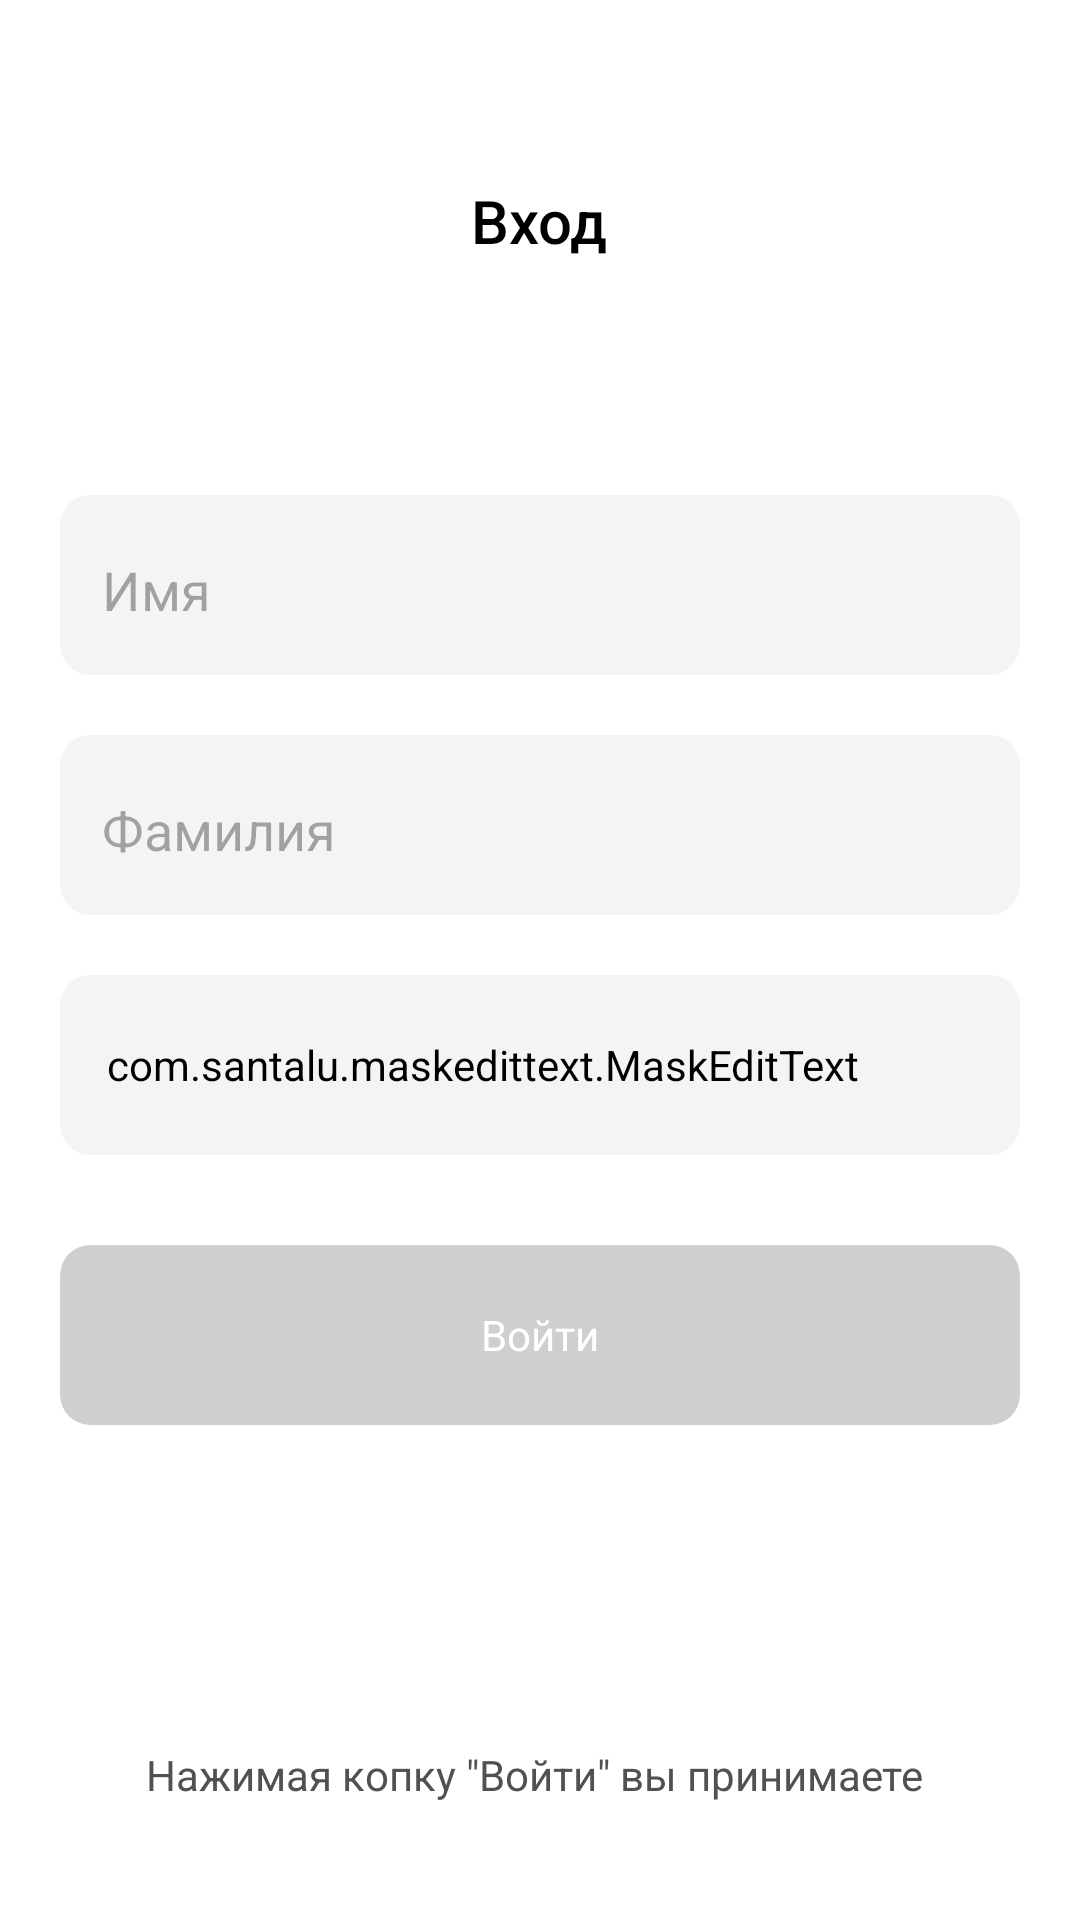

Android layout source for this screen:
<!-- AndroidManifest.xml: application theme Theme.MyMarketPlace -->
<!-- res/layout/screen_login.xml -->
<?xml version="1.0" encoding="utf-8"?>
<FrameLayout xmlns:android="http://schemas.android.com/apk/res/android"
    xmlns:app="http://schemas.android.com/apk/res-auto"
    xmlns:tools="http://schemas.android.com/tools"
    android:layout_width="match_parent"
    android:layout_height="match_parent"
    android:background="@color/backgroundColor"
    tools:context=".presentation.auth.LoginScreen">

    <TextView
        android:layout_width="wrap_content"
        android:layout_height="wrap_content"
        android:layout_gravity="top|center"
        android:layout_marginTop="60dp"
        android:fontFamily="sans-serif-medium"
        android:text="Вход"
        android:textColor="@color/textColor"
        android:textSize="20sp" />

    <LinearLayout
        android:layout_width="match_parent"
        android:layout_height="wrap_content"
        android:layout_gravity="center"
        android:orientation="vertical">

        <androidx.cardview.widget.CardView
            android:layout_width="match_parent"
            android:layout_height="60dp"
            android:layout_marginHorizontal="20dp"
            app:cardBackgroundColor="@color/edtColor"
            app:cardCornerRadius="10dp"
            app:cardElevation="0dp">

            <LinearLayout
                android:layout_width="match_parent"
                android:layout_height="match_parent">

            <EditText
                android:id="@+id/name_edt"
                android:layout_width="0dp"
                android:layout_weight="8"
                android:layout_height="match_parent"
                android:layout_marginHorizontal="10dp"
                android:backgroundTint="#00FFFFFF"
                android:hint="Имя"
                android:textColor="@color/textColor" />
                <ImageButton
                    android:layout_width="0dp"
                    android:layout_height="match_parent"
                    android:id="@+id/name_clear"
                    android:layout_marginEnd="5dp"
                    android:src="@drawable/ic_cross"
                    android:visibility="invisible"
                    android:background="?selectableItemBackgroundBorderless"
                    android:layout_weight="1"/>
            </LinearLayout>

        </androidx.cardview.widget.CardView>

        <androidx.cardview.widget.CardView
            android:layout_width="match_parent"
            android:layout_height="60dp"
            android:layout_marginHorizontal="20dp"
            android:layout_marginVertical="20dp"
            app:cardBackgroundColor="@color/edtColor"
            app:cardCornerRadius="10dp"
            app:cardElevation="0dp">

            <LinearLayout
                android:layout_width="match_parent"
                android:layout_height="match_parent">

            <EditText
                android:id="@+id/surname_edt"
                android:layout_width="0dp"
                android:layout_weight="8"
                android:layout_height="match_parent"
                android:layout_marginHorizontal="10dp"
                android:backgroundTint="#00FFFFFF"
                android:hint="Фамилия"
                android:textColor="@color/textColor" />
                <ImageButton
                    android:layout_width="0dp"
                    android:layout_height="match_parent"
                    android:id="@+id/surname_clear"
                    android:layout_marginEnd="5dp"
                    android:visibility="invisible"
                    android:src="@drawable/ic_cross"
                    android:background="?selectableItemBackgroundBorderless"
                    android:layout_weight="1"/>

            </LinearLayout>

        </androidx.cardview.widget.CardView>

        <androidx.cardview.widget.CardView
            android:layout_width="match_parent"
            android:layout_height="60dp"
            android:layout_marginHorizontal="20dp"
            app:cardBackgroundColor="@color/edtColor"
            app:cardCornerRadius="10dp"
            app:cardElevation="0dp">
            <LinearLayout
                android:layout_width="match_parent"
                android:layout_height="match_parent">

            <com.santalu.maskedittext.MaskEditText
                android:id="@+id/phone_edt"
                android:layout_width="0dp"
                android:layout_weight="8"
                android:layout_height="match_parent"
                android:layout_marginHorizontal="10dp"
                android:backgroundTint="#00FFFFFF"
                android:hint="Номер телефона"
                app:met_mask="+7 (###) ###-##-##"/>

                <ImageButton
                    android:layout_width="0dp"
                    android:layout_height="match_parent"
                    android:id="@+id/phone_clear"
                    android:visibility="invisible"
                    android:layout_marginEnd="5dp"
                    android:src="@drawable/ic_cross"
                    android:background="?selectableItemBackgroundBorderless"
                    android:layout_weight="1"/>

            </LinearLayout>

        </androidx.cardview.widget.CardView>

        <androidx.cardview.widget.CardView
            android:id="@+id/enter_btn"
            android:layout_width="match_parent"
            android:layout_height="60dp"
            android:layout_marginHorizontal="20dp"
            android:layout_marginTop="30dp"
            app:cardBackgroundColor="@color/notActiveButtonColor"
            app:cardCornerRadius="10dp"
            app:cardElevation="0dp">

            <TextView
                android:layout_width="wrap_content"
                android:layout_height="wrap_content"
                android:layout_gravity="center"
                android:text="Войти"
                android:textColor="@color/white" />
        </androidx.cardview.widget.CardView>


    </LinearLayout>

    <LinearLayout
        android:layout_width="wrap_content"
        android:layout_height="wrap_content"
        android:layout_gravity="bottom|center"
        android:layout_marginBottom="20dp"
        android:gravity="center"
        android:orientation="vertical">

        <TextView
            android:layout_width="wrap_content"
            android:layout_height="wrap_content"
            android:text="Нажимая копку &quot;Войти&quot; вы принимаете "
            android:textColor="#515151" />

        <TextView
            android:id="@+id/underlineText"
            android:layout_width="wrap_content"
            android:layout_height="wrap_content"
            android:textColor="#515151" />
    </LinearLayout>

</FrameLayout>
<!-- resources referenced by this layout -->
<resources>
  <color name="backgroundColor">#FFFFFF</color>
  <color name="edtColor">#F6F3F3</color>
  <color name="notActiveButtonColor">#CFCFCF</color>
  <color name="textColor">#FF000000</color>
  <color name="white">#FFFFFFFF</color>
  <!-- drawable ic_cross (drawable-night) -->
  <vector android:height="24dp" android:tint="#FFFFFFFF"
      android:viewportHeight="24" android:viewportWidth="24"
      android:width="24dp" xmlns:android="http://schemas.android.com/apk/res/android">
      <path android:fillColor="@android:color/white" android:pathData="M19,6.41L17.59,5 12,10.59 6.41,5 5,6.41 10.59,12 5,17.59 6.41,19 12,13.41 17.59,19 19,17.59 13.41,12z"/>
  </vector>
  <style name="Theme.MyMarketPlace" parent="Base.Theme.MyMarketPlace" />
  <style name="Base.Theme.MyMarketPlace" parent="Theme.Material3.DayNight.NoActionBar">
          
          
      </style>
</resources>
